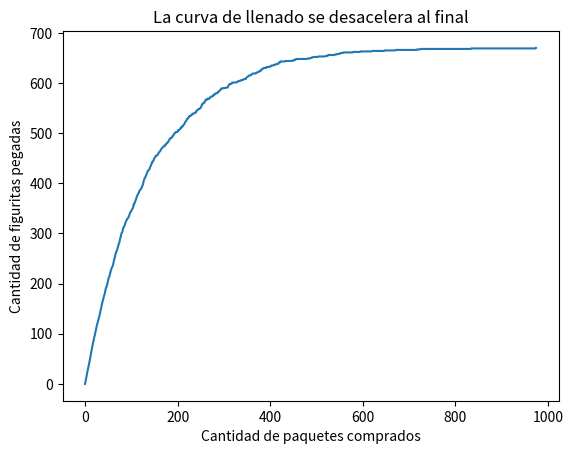

Python code for this plot:
"""
Ejercicio 5.17:
Implementá una función cuantos_paquetes(figus_total, figus_paquete) que dado el tamaño del álbum y la cantidad de figus por paquete, genere un álbum nuevo, simule su llenado y devuelva cuántos paquetes se debieron comprar para completarlo.

Ejercicio 5.18:
Calculá n_repeticiones = 100 veces la función cuantos_paquetes, utilizando figus_total = 670, figus_paquete = 5. Guarda los resultados obtenidos en una lista y calculá su promedio. Si te da la compu, hacelo con 1000 repeticiones.

Graficar el llenado del álbum
El siguiente código usa las funciones que hiciste antes para graficar la curva de llenado de un álbum a medida que comprás paquetes de figuritas. Es un primer ejemplo de gráfico de líneas. En las próximas clases estudiaremos los detalles sobre gráficos de una manera sistemática. Por ahora solo un botón de muestra.

def calcular_historia_figus_pegadas(figus_total, figus_paquete):
    album = crear_album(figus_total)
    historia_figus_pegadas = [0]
    while album_incompleto(album):
        paquete = comprar_paquete(figus_total, figus_paquete)
        while paquete:
            album[paquete.pop()] = 1
        figus_pegadas = (album>0).sum()
        historia_figus_pegadas.append(figus_pegadas)        
    return historia_figus_pegadas

figus_total = 670
figus_paquete = 5

plt.plot(calcular_historia_figus_pegadas(figus_total, figus_paquete))
plt.xlabel("Cantidad de paquetes comprados.")
plt.ylabel("Cantidad de figuritas pegadas.")
plt.title("La curva de llenado se desacelera al final")
plt.show()
"""

import random
import numpy as np
import matplotlib.pyplot as plt

def crear_album(figus_total):
    return np.zeros(figus_total, dtype=np.int64)

def album_incompleto(album):
    return 0 in album

def comprar_figu(figus_total):
    return random.randint(1, figus_total)-1

def comprar_paquete(figus_total, figus_paquete):
    paquete = []
    for _ in range(figus_paquete):
        paquete.append(comprar_figu(figus_total))
    return paquete

def cuantos_paquetes(figus_total, figus_paquete):
    # cant_compras = 0
    # album = crear_album(figus_total) 
    # while album_incompleto(album) == True:
    #     paquete = comprar_paquete(figus_total, figus_paquete)
    #     cant_compras += 1
    #     for i in range(figus_paquete-1):
    #         album[paquete[i]-1] += 1
    # return cant_compras
    album = crear_album(figus_total)
    while album_incompleto(album):
        paquete = comprar_paquete(figus_total, figus_paquete)
        while paquete:
            album[paquete.pop()] += 1
    return album.sum()/figus_paquete

figus_total = 670
n_repeticiones = 100
figus_paquete = 5

resultados = []
for _ in range(n_repeticiones):
    resultados.append(cuantos_paquetes(figus_total, figus_paquete))
    
promedio = np.mean(resultados)
print(f"Para llenar un album de {figus_total} figus compré en promedio {promedio} figus ({n_repeticiones} repeticiones)")

def calcular_historia_figus_pegadas(figus_total, figus_paquete):
    album = crear_album(figus_total)
    historia_figus_pegadas = [0]
    while album_incompleto(album):
        paquete = comprar_paquete(figus_total, figus_paquete)
        while paquete:
            album[paquete.pop()] = 1
        figus_pegadas = (album>0).sum()
        historia_figus_pegadas.append(figus_pegadas)        
    return historia_figus_pegadas

figus_total = 670
figus_paquete = 5

plt.plot(calcular_historia_figus_pegadas(figus_total, figus_paquete))
plt.xlabel("Cantidad de paquetes comprados")
plt.ylabel("Cantidad de figuritas pegadas")
plt.title("La curva de llenado se desacelera al final")
plt.show()





